The GitHub repository fatmanurpolat15/SAS contains a labelled image folder "dataset_merged" with 4 categories: diger, enkaz, kaya, mayin. Examples follow, each with its label.

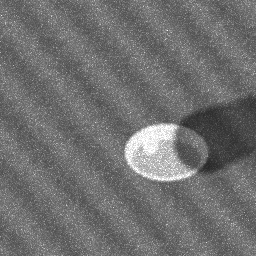
Label: mayin

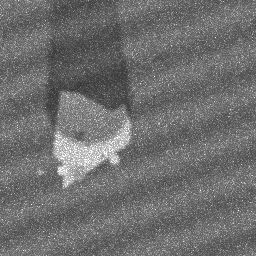
Label: kaya

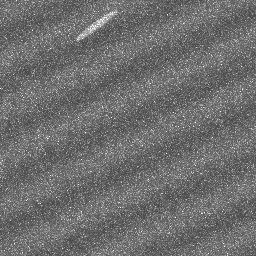
Label: diger

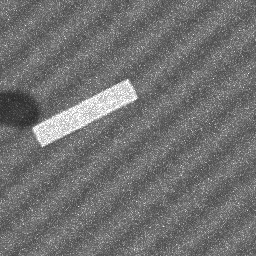
Label: enkaz

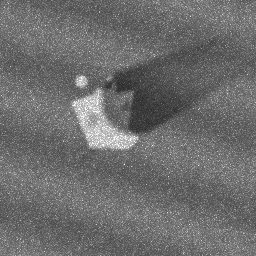
Label: kaya

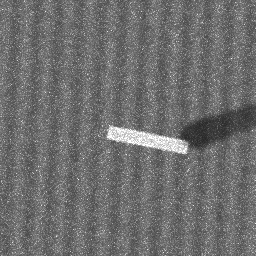
Label: enkaz
